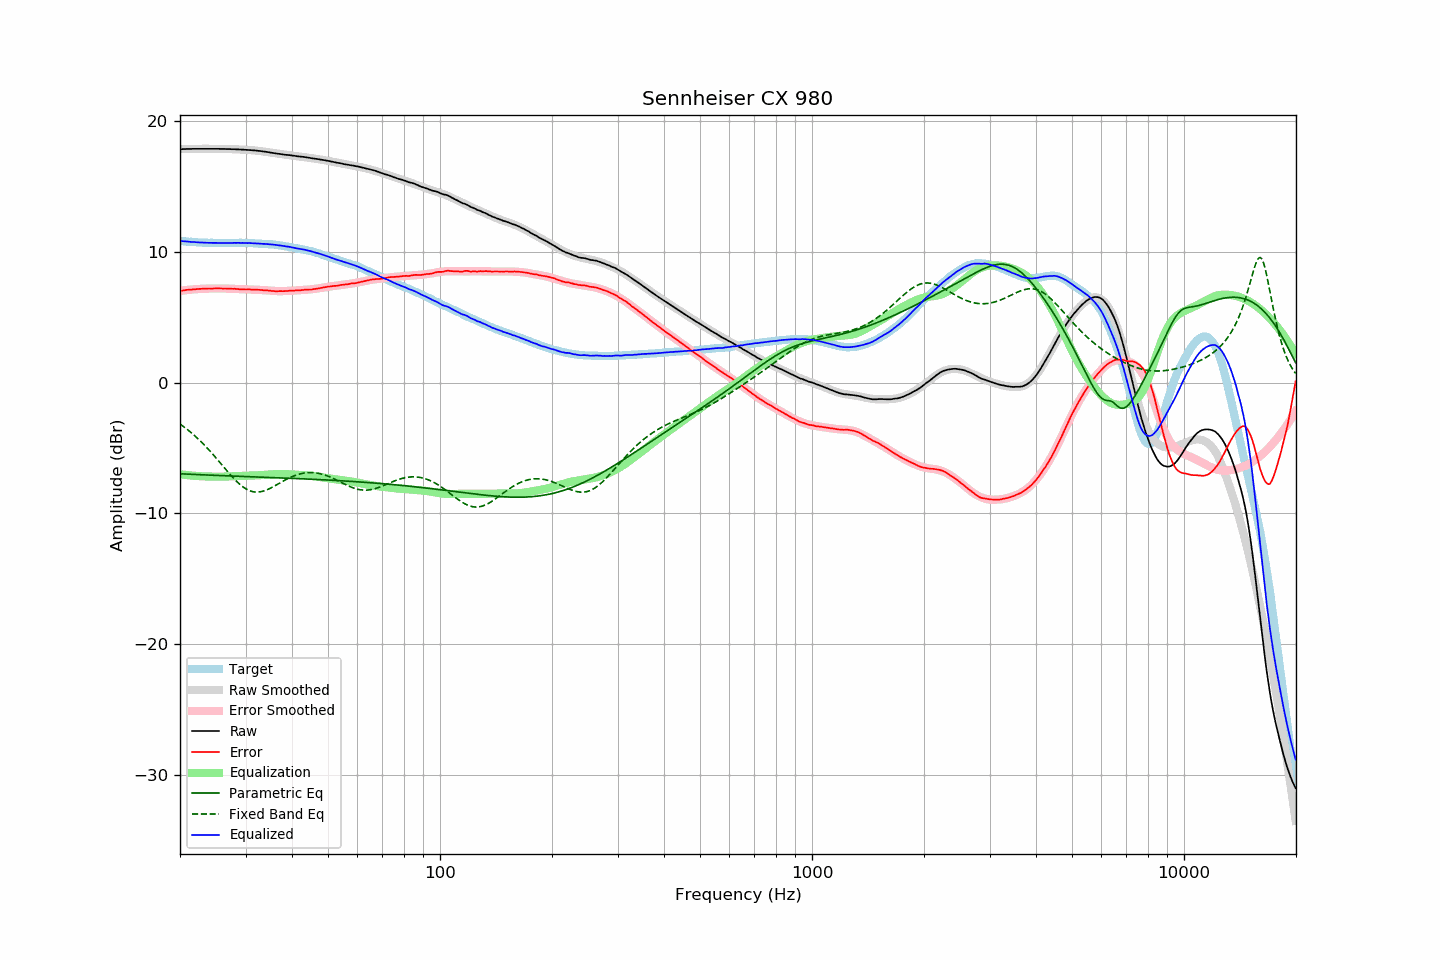

Data behind this chart, as committed beside it:
frequency, raw, error, smoothed, error_smoothed, equalization, parametric_eq, fixed_band_eq, equalized_raw, equalized_smoothed, target
20.00, 17.86, 7.02, 17.86, 7.02, -7.02, -6.98, -3.18, 10.84, 10.84, 10.84
20.20, 17.86, 7.03, 17.86, 7.03, -7.03, -6.99, -3.26, 10.82, 10.83, 10.83
20.40, 17.87, 7.05, 17.86, 7.05, -7.05, -6.99, -3.35, 10.82, 10.82, 10.82
20.61, 17.87, 7.06, 17.87, 7.06, -7.06, -7.00, -3.44, 10.80, 10.80, 10.81
20.81, 17.88, 7.09, 17.87, 7.08, -7.08, -7.00, -3.54, 10.80, 10.79, 10.79
21.02, 17.88, 7.10, 17.87, 7.09, -7.09, -7.01, -3.64, 10.78, 10.78, 10.78
21.23, 17.88, 7.11, 17.88, 7.10, -7.10, -7.02, -3.73, 10.77, 10.77, 10.77
21.44, 17.88, 7.10, 17.88, 7.12, -7.12, -7.02, -3.84, 10.76, 10.76, 10.78
21.66, 17.89, 7.13, 17.88, 7.13, -7.13, -7.03, -3.94, 10.76, 10.75, 10.76
21.87, 17.89, 7.13, 17.88, 7.14, -7.14, -7.03, -4.05, 10.75, 10.75, 10.76
22.09, 17.89, 7.15, 17.88, 7.15, -7.15, -7.04, -4.16, 10.74, 10.74, 10.74
22.31, 17.89, 7.16, 17.89, 7.16, -7.16, -7.05, -4.28, 10.73, 10.73, 10.73
22.54, 17.89, 7.17, 17.89, 7.16, -7.16, -7.05, -4.39, 10.72, 10.72, 10.72
22.76, 17.89, 7.17, 17.89, 7.17, -7.17, -7.06, -4.51, 10.72, 10.72, 10.72
22.99, 17.89, 7.18, 17.89, 7.18, -7.18, -7.06, -4.64, 10.71, 10.71, 10.71
23.22, 17.89, 7.19, 17.89, 7.18, -7.18, -7.07, -4.76, 10.71, 10.71, 10.70
23.45, 17.89, 7.18, 17.89, 7.19, -7.19, -7.07, -4.89, 10.70, 10.70, 10.71
23.69, 17.89, 7.19, 17.89, 7.19, -7.19, -7.08, -5.02, 10.70, 10.70, 10.70
23.92, 17.89, 7.20, 17.89, 7.19, -7.19, -7.08, -5.15, 10.69, 10.69, 10.69
24.16, 17.89, 7.19, 17.89, 7.20, -7.20, -7.09, -5.29, 10.69, 10.69, 10.70
24.40, 17.89, 7.19, 17.89, 7.20, -7.20, -7.09, -5.43, 10.69, 10.69, 10.70
24.65, 17.89, 7.20, 17.89, 7.20, -7.20, -7.10, -5.57, 10.69, 10.69, 10.69
24.89, 17.89, 7.20, 17.88, 7.20, -7.20, -7.10, -5.71, 10.69, 10.68, 10.69
25.14, 17.89, 7.21, 17.88, 7.20, -7.20, -7.11, -5.85, 10.69, 10.68, 10.68
25.39, 17.89, 7.21, 17.88, 7.20, -7.20, -7.11, -6.00, 10.69, 10.68, 10.68
25.65, 17.88, 7.20, 17.88, 7.20, -7.20, -7.12, -6.14, 10.68, 10.68, 10.68
25.91, 17.88, 7.20, 17.88, 7.20, -7.20, -7.12, -6.29, 10.68, 10.68, 10.68
26.16, 17.88, 7.19, 17.88, 7.20, -7.20, -7.13, -6.43, 10.68, 10.68, 10.69
26.43, 17.88, 7.20, 17.87, 7.20, -7.20, -7.13, -6.58, 10.68, 10.68, 10.68
26.69, 17.87, 7.19, 17.87, 7.19, -7.19, -7.14, -6.72, 10.67, 10.68, 10.68
26.96, 17.87, 7.19, 17.87, 7.19, -7.19, -7.14, -6.87, 10.68, 10.68, 10.68
27.23, 17.87, 7.19, 17.86, 7.18, -7.18, -7.15, -7.01, 10.68, 10.68, 10.68
27.50, 17.86, 7.18, 17.86, 7.18, -7.18, -7.15, -7.15, 10.68, 10.68, 10.68
27.77, 17.86, 7.17, 17.86, 7.17, -7.17, -7.16, -7.28, 10.69, 10.68, 10.69
28.05, 17.86, 7.18, 17.85, 7.17, -7.17, -7.16, -7.41, 10.69, 10.69, 10.68
28.33, 17.85, 7.16, 17.85, 7.16, -7.16, -7.17, -7.54, 10.69, 10.69, 10.69
28.62, 17.85, 7.16, 17.84, 7.15, -7.15, -7.17, -7.66, 10.69, 10.69, 10.69
28.90, 17.84, 7.14, 17.84, 7.15, -7.15, -7.18, -7.77, 10.69, 10.69, 10.70
29.19, 17.83, 7.13, 17.83, 7.14, -7.14, -7.18, -7.87, 10.68, 10.69, 10.70
29.48, 17.83, 7.14, 17.82, 7.14, -7.14, -7.19, -7.97, 10.69, 10.69, 10.69
29.78, 17.82, 7.13, 17.82, 7.13, -7.13, -7.19, -8.06, 10.68, 10.68, 10.69
30.08, 17.81, 7.12, 17.81, 7.13, -7.13, -7.19, -8.13, 10.68, 10.68, 10.69
30.38, 17.80, 7.13, 17.80, 7.13, -7.13, -7.20, -8.20, 10.67, 10.68, 10.67
30.68, 17.80, 7.13, 17.79, 7.12, -7.12, -7.20, -8.26, 10.67, 10.67, 10.67
30.99, 17.79, 7.12, 17.78, 7.12, -7.12, -7.21, -8.31, 10.67, 10.67, 10.67
31.30, 17.78, 7.11, 17.77, 7.11, -7.11, -7.21, -8.34, 10.66, 10.66, 10.67
31.61, 17.77, 7.11, 17.76, 7.11, -7.11, -7.22, -8.37, 10.66, 10.65, 10.66
31.93, 17.76, 7.12, 17.75, 7.11, -7.11, -7.22, -8.38, 10.65, 10.65, 10.64
32.24, 17.75, 7.10, 17.74, 7.10, -7.10, -7.23, -8.38, 10.65, 10.64, 10.65
32.57, 17.73, 7.10, 17.73, 7.09, -7.09, -7.23, -8.38, 10.63, 10.63, 10.63
32.89, 17.72, 7.09, 17.71, 7.08, -7.08, -7.24, -8.36, 10.63, 10.63, 10.63
33.22, 17.70, 7.08, 17.70, 7.08, -7.08, -7.24, -8.33, 10.62, 10.62, 10.62
33.55, 17.68, 7.06, 17.68, 7.07, -7.07, -7.25, -8.30, 10.61, 10.61, 10.62
33.89, 17.67, 7.06, 17.66, 7.06, -7.06, -7.25, -8.26, 10.61, 10.61, 10.61
34.23, 17.65, 7.06, 17.64, 7.05, -7.05, -7.26, -8.21, 10.60, 10.60, 10.59
34.57, 17.63, 7.04, 17.63, 7.04, -7.04, -7.26, -8.16, 10.59, 10.59, 10.59
34.92, 17.61, 7.04, 17.61, 7.03, -7.03, -7.26, -8.10, 10.58, 10.58, 10.57
35.27, 17.59, 7.00, 17.59, 7.02, -7.02, -7.27, -8.04, 10.57, 10.57, 10.59
35.62, 17.57, 7.01, 17.57, 7.01, -7.01, -7.27, -7.97, 10.56, 10.56, 10.56
35.97, 17.55, 6.99, 17.55, 7.00, -7.00, -7.28, -7.90, 10.54, 10.54, 10.56
... 635 more rows
